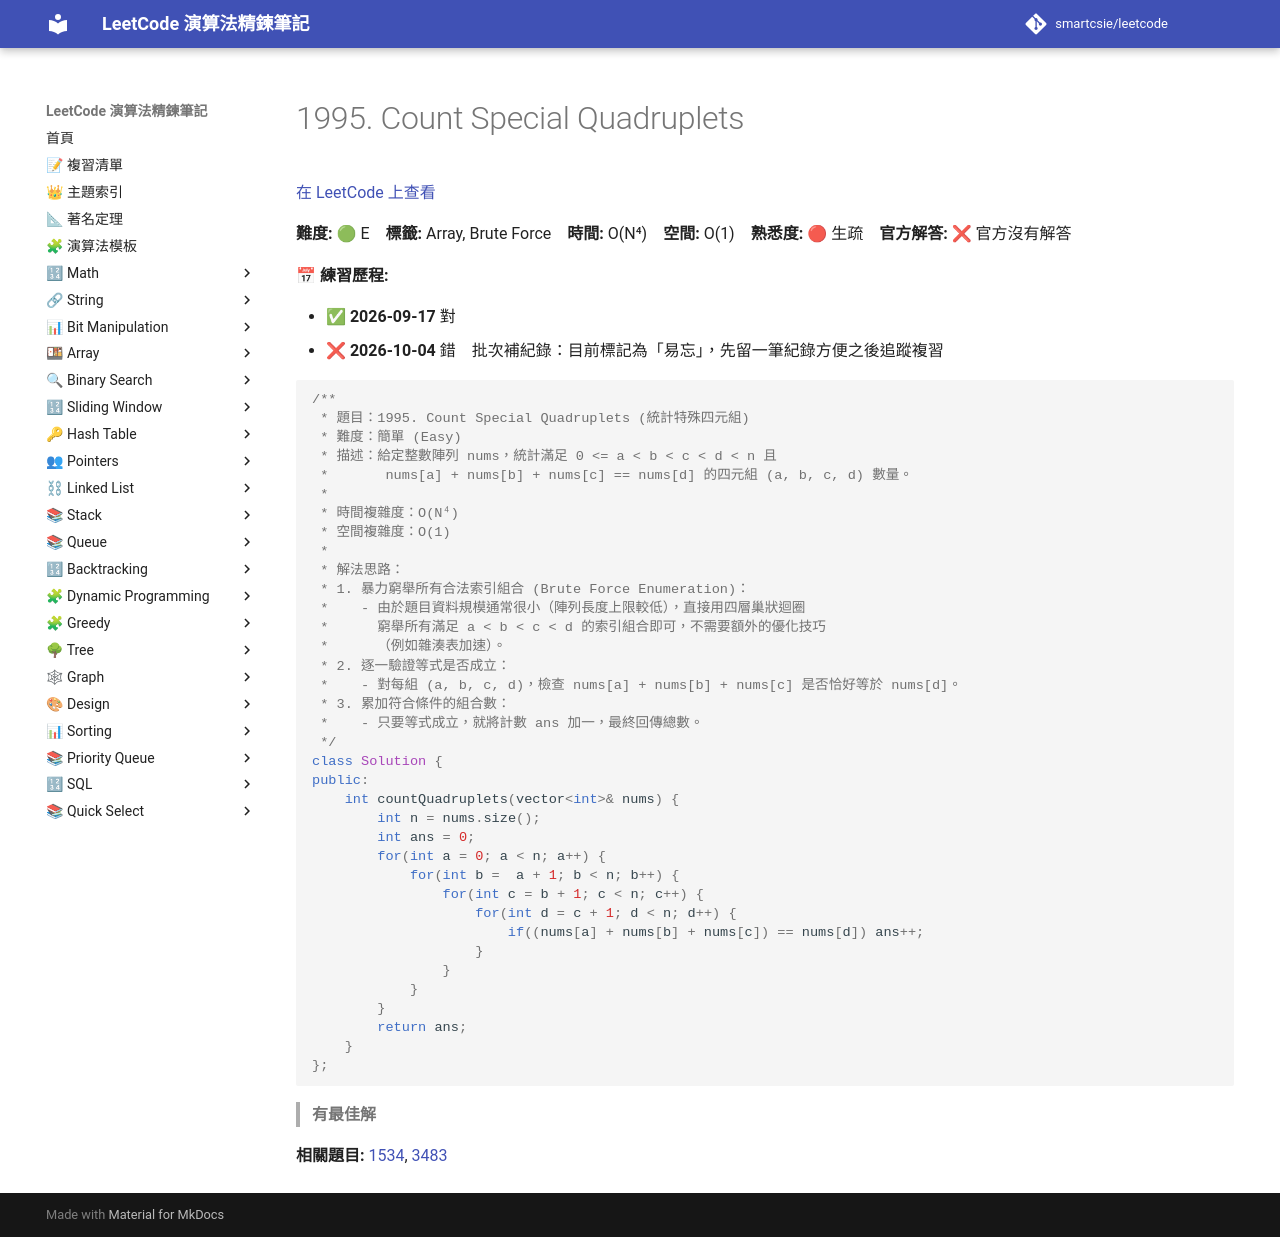

repository: smartcsie/leetcode · page: problems/1995/index.html · generator: mkdocs

# 1995. Count Special Quadruplets

[在 LeetCode 上查看](https://leetcode.com/problems/count-special-quadruplets/)

**難度:** 🟢 E　**標籤:** Array, Brute Force　**時間:** O(N⁴)　**空間:** O(1)　**熟悉度:** 🔴 生疏　**官方解答:** ❌ 官方沒有解答

**📅 練習歷程:**

- ✅ **2026-09-17** 對
- ❌ **2026-10-04** 錯　批次補紀錄：目前標記為「易忘」，先留一筆紀錄方便之後追蹤複習

```cpp
/**
 * 題目：1995. Count Special Quadruplets (統計特殊四元組)
 * 難度：簡單 (Easy)
 * 描述：給定整數陣列 nums，統計滿足 0 <= a < b < c < d < n 且
 *       nums[a] + nums[b] + nums[c] == nums[d] 的四元組 (a, b, c, d) 數量。
 *
 * 時間複雜度：O(N⁴)
 * 空間複雜度：O(1)
 *
 * 解法思路：
 * 1. 暴力窮舉所有合法索引組合 (Brute Force Enumeration)：
 *    - 由於題目資料規模通常很小（陣列長度上限較低），直接用四層巢狀迴圈
 *      窮舉所有滿足 a < b < c < d 的索引組合即可，不需要額外的優化技巧
 *      （例如雜湊表加速）。
 * 2. 逐一驗證等式是否成立：
 *    - 對每組 (a, b, c, d)，檢查 nums[a] + nums[b] + nums[c] 是否恰好等於 nums[d]。
 * 3. 累加符合條件的組合數：
 *    - 只要等式成立，就將計數 ans 加一，最終回傳總數。
 */
class Solution {
public:
    int countQuadruplets(vector<int>& nums) {
        int n = nums.size();
        int ans = 0;
        for(int a = 0; a < n; a++) {
            for(int b =  a + 1; b < n; b++) {
                for(int c = b + 1; c < n; c++) {
                    for(int d = c + 1; d < n; d++) {
                        if((nums[a] + nums[b] + nums[c]) == nums[d]) ans++;
                    }
                }
            }
        }
        return ans;
    }
};
```

> **有最佳解**<br>

**相關題目:** [1534](../problems/1534.md), [3483](../problems/3483.md)
